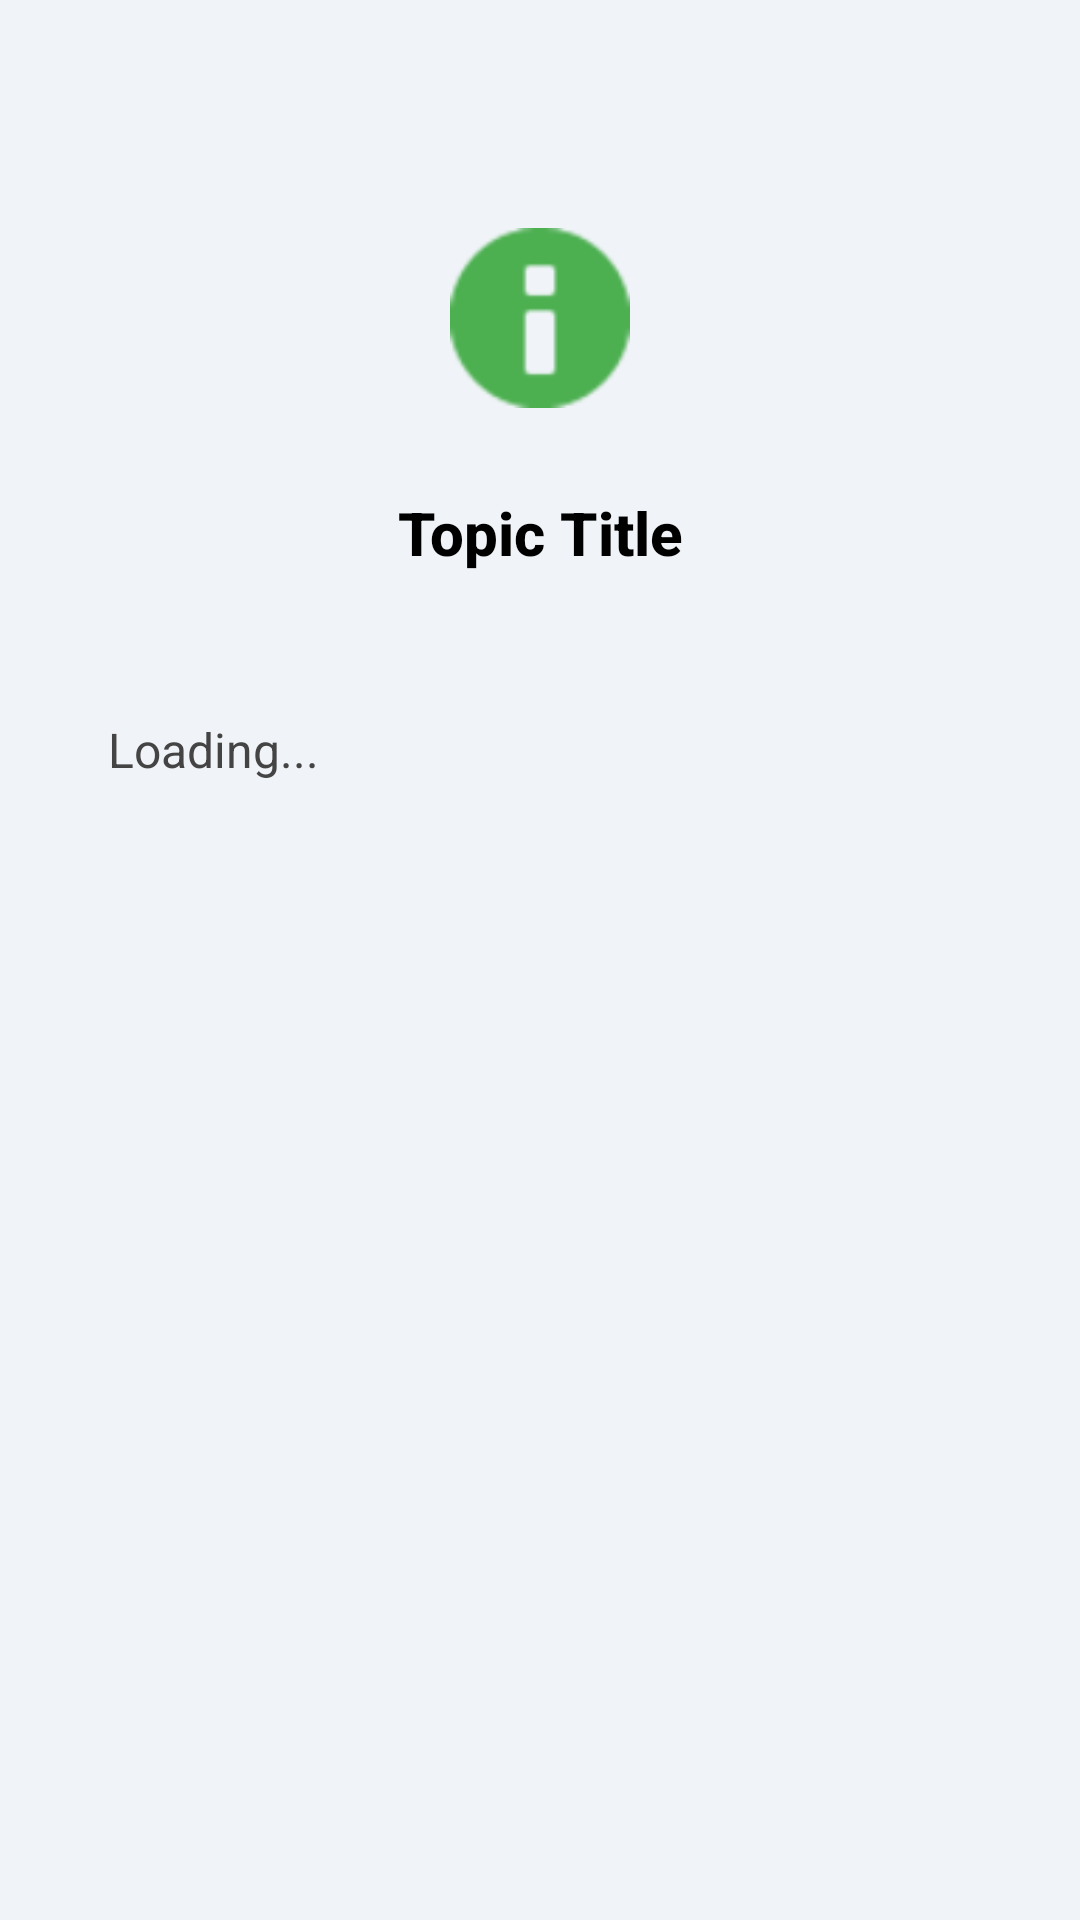

Write the Android layout XML for this screen, with the resource values it uses.
<!-- AndroidManifest.xml: application theme Theme.Quiz -->
<!-- res/layout/activity_description.xml -->
<?xml version="1.0" encoding="utf-8"?>
<ScrollView xmlns:android="http://schemas.android.com/apk/res/android"
    xmlns:app="http://schemas.android.com/apk/res-auto"
    android:layout_width="match_parent"
    android:layout_height="match_parent"
    android:background="#F0F4F8"
    android:padding="16dp">

    <LinearLayout
        android:layout_width="match_parent"
        android:layout_height="wrap_content"
        android:orientation="vertical">

        
        <LinearLayout
            android:layout_width="match_parent"
            android:layout_height="wrap_content"
            android:orientation="vertical"
            android:padding="20dp"
            android:background="@drawable/card_background"
            android:elevation="6dp"
            android:layout_marginBottom="24dp"
            android:layout_gravity="center">

            
            <ImageView
                android:layout_width="60dp"
                android:layout_height="60dp"
                android:src="@android:drawable/ic_dialog_info"
                android:layout_gravity="center"
                android:layout_marginBottom="16dp"
                android:layout_marginTop="40dp"
                app:tint="#4CAF50" />

            
            <TextView
                android:id="@+id/topicTitle"
                android:layout_width="match_parent"
                android:layout_height="wrap_content"
                android:text="Topic Title"
                android:padding="12dp"
                android:textColor="@color/black"
                android:textStyle="bold"
                android:textSize="20sp"
                android:gravity="center"
                android:background="@drawable/title_gradient"
                android:layout_marginBottom="16dp"
                android:fontFamily="sans-serif-medium" />

            
            <View
                android:layout_width="80dp"
                android:layout_height="4dp"
                android:layout_gravity="center"
                android:layout_marginBottom="16dp"
                android:background="@drawable/divider_gradient" />

            
            <TextView
                android:id="@+id/topicDescription"
                android:layout_width="match_parent"
                android:layout_height="wrap_content"
                android:text="Loading..."
                android:textColor="#444444"
                android:textSize="16sp"
                android:lineSpacingExtra="6dp"
                android:fontFamily="sans-serif" />
        </LinearLayout>
    </LinearLayout>
</ScrollView>
<!-- resources referenced by this layout -->
<resources>
  <color name="black">#FF000000</color>
  <!-- drawable divider_gradient (drawable) -->
  <?xml version="1.0" encoding="utf-8"?>
  <selector xmlns:android="http://schemas.android.com/apk/res/android">
      <gradient xmlns:android="http://schemas.android.com/apk/res/android"
          android:angle="0"
          android:startColor="#66BB6A"
          android:endColor="#4CAF50"
          android:type="linear" />
  
  </selector>
  <!-- drawable title_gradient (drawable) -->
  <?xml version="1.0" encoding="utf-8"?>
  <selector xmlns:android="http://schemas.android.com/apk/res/android">
      <gradient xmlns:android="http://schemas.android.com/apk/res/android"
          android:angle="45"
          android:endColor="#388E3C"
          android:startColor="#66BB6A"
          android:type="linear" />
  
  </selector>
  <style name="Theme.Quiz" parent="Base.Theme.Quiz" />
  <style name="Base.Theme.Quiz" parent="Theme.Material3.DayNight.NoActionBar">
          
          <item name="colorPrimary">@color/teal_700</item>
          <item name="colorOnPrimary">@color/white</item>
  
          
          <item name="materialButtonStyle">@style/Widget.Material3.Button</item>
          <item name="textInputStyle">@style/Widget.Material3.TextInputLayout.OutlinedBox</item>
      </style>
  <color name="teal_700">#FF018786</color>
  <color name="white">#FFFFFFFF</color>
</resources>
